pico-8 play session: no input (idle)

[t = 6 s] idle ~6s (no d-pad/buttons)
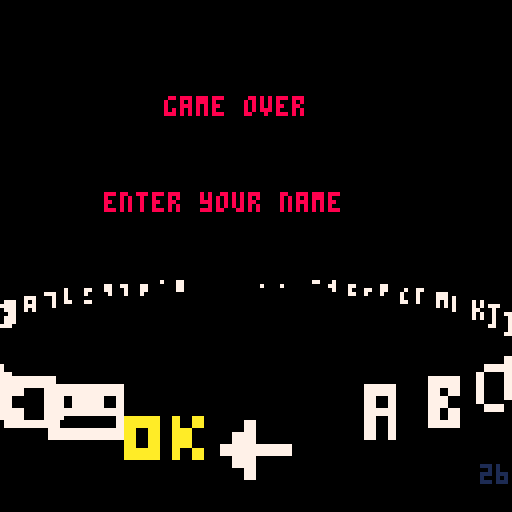
[t = 8 s] idle ~8s (no d-pad/buttons)
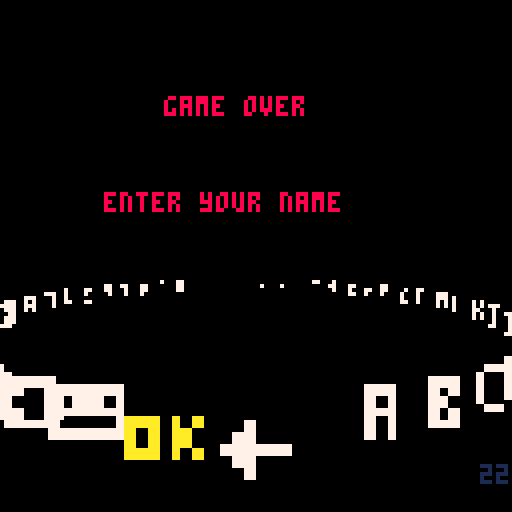

pico-8 cartridge
version 8
__lua__
local futures={c=0}
local cam={}
-- active buildings
local blds={}
local blds_c=0
-- floor constants
flr_n=7
flr_h=10
flr_w=24
flr_zmax=(flr_n-1)*flr_h
local flr_ramps={
	{{6,5},{12,13}}, -- grey
	{{13},{12,13}}, -- violet
	{{9},{4,15}} -- brownish
}
-- camera
hh=63
hw=64
-- player settings
plyr_zmax=flr_zmax+16
plyr_zmin=0
plyr_vmax=1
local plyr={
	x=0,
	y=0,
	z=plyr_zmax,
	zi=1,
	vx=0,
	vy=1,
	lives=3,
	hit=false,
	crash_z=56,
	playing=true,
	crashing=false,
	safe=false,
	side=0,
	cam_yoffset=24,
	cam_zoffset=0
}
plyr_r=12
plyr_r2=plyr_r*plyr_r
plyr_rotor={128,131,134}
plyr_body={64,66,68}
plyr_body3d={141,137,139}
plyr_rotor3d={
	[1]={187,{-10,5,true},{8,-2,false,true}},
	[2]={185,{-10,2,false,false},{8,2,true,false}},
	[3]={187,{-8,-2,true,true},{8,5}}
}
-- global time
local time_t=0
-- bullets
local blts={}
blts_c=0
blts_n=32
blt_w=4
blt_r=blt_w
blt_r2=blt_w*blt_w
-- zbuffer
local zbuf={}
-- enemies
local nmies={}
local nmies_c=0
-- tank constants
tk_w=16
tk_h=24
tk_chase_w=16
tk_chase_h=16
-- helos constants
helo_w=24
helo_h=32
helo_r=12
helo_r2=helo_r*helo_r
helo_body={64,88}
-- map
local world={
	scaley=96, -- 1 cell=1 half screen
	scalex=32,
	ymax=0,
	cur=0,
	funcs={}, -- entity spawners
	road={}, -- road x-offset
	floor={} -- floor color ramps
}

-- special fx
local fxs={}
local fxs_c=0

-- boss
local boss={
	enabled=false
}

-- fade ramp + screen manager
_shex={["0"]=0,["1"]=1,
["2"]=2,["3"]=3,["4"]=4,["5"]=5,
["6"]=6,["7"]=7,["8"]=8,["9"]=9,
["a"]=10,["b"]=11,["c"]=12,
["d"]=13,["e"]=14,["f"]=15}
_pl={[0]="00000015d67",
     [1]="0000015d677",
     [2]="0000024ef77",
     [3]="000013b7777",
     [4]="00009a777",
     [5]="000015d6777",
     [6]="0015d677777",
     [7]="015d6777777",
     [8]="000028ef777",
     [9]="000249a7777",
    [10]="00249a77777",
    [11]="00013b77777",
    [12]="00013c77777",
    [13]="00015d67777",
    [14]="00024ef7777",
    [15]="0024ef77777"}
_pi=0-- -100=>100, remaps spal
_pe=0-- end pi val of pal fade
_pf=0-- frames of fade left
function fade(from,to,f)
 _pi=from _pe=to _pf=f
end
-- screen manager
local sm={
	t=0,cur=nil,next=nil,dly=0}
function sm:push(s)
	if(self.cur) then
		self.dly=self.t+8
		self.next=s
		fade(0,-100,8)
	else
		self.cur=s
		self.cur:init()
	end
end
function sm:update()
	self.t+=1
	if(self.next) then 
	if (self.dly<self.t) then
			self.cur=self.next
			self.cur:init()
			self.next=nil
			fade(0,0,8)
		end
	else
		self.cur:update()
	end
	if(_pf>0) then --pal fade
		if(_pf==1) then _pi=_pe
		else _pi+=((_pe-_pi)/_pf) 
		end
		_pf-=1
	end
end
function sm:draw()
	self.cur:draw()
	local pix=6+flr(_pi/20+0.5)
	if(pix!=6) then
		for x=0,15 do
			pal(x,_shex[sub(_pl[x],pix,pix)],1)
		end
	else 
		pal() 
	end
end

-- decompress pic --
-- written by dw817 (david w)
-- http://writerscafe.org/dw817
set="abcdefghijklmnopqrstuvwxyz()[]{}"
function str2mem_cor(t,m)
	local b1,b2,c,n,p=0,0,0,0,1
	repeat
		if b1==0 then
			n=instr(set,sub(t,p,p))-1
		end
		if band(n,2^b1)>0 then
			c+=2^b2
		end
		b1+=1
		if (b1==5) b1=0 p+=1
		b2+=1
		if b2==8 or p>#t then
			poke(m,c)
			b2=0 c=0 m+=1
		end
		if(band(m,255)==0) then 
			yield(m)
		end
	until p>=#t
end--str2mem

-- decompress dots to string
function dot2str(t)
	local i,c,ch,n1,n2
	local r,l1="",0
	i=1 
	while i<=#t do
		c=sub(t,i,i)
		if c=="." then
			i+=1
			ch=sub(t,i,i)
			repeat
				i+=1
				c=sub(t,i,i)
				if (c!=".") l1=l1..c 
			until c=="." or i==#t
			l2=l1+0 --clumsy!
			for j=1,l2 do
				r=r..ch
			end
			l1=""
		else
			r=r..c
		end
		i+=1 
	end--wend
	return r
end--dots2str

-- return pos # of str b in a
function instr(a,b)
	local r=0,0
	for i=1,#a-#b+1 do
		if (sub(a,i,i+#b-1)==b) r=i
	end
	return r
end--instr

---------------------------
--- collision helpers -----
function circ_coll(a,ra,b,rb,r2)
	local dz=b.z-a.z
	if(abs(dz)>ra+rb) return
	local dx,dy=b.x-a.x,b.y-a.y
	local dist=ra+rb
	if(abs(dx)>dist or abs(dy)>dist) return
	local dist2=r2 or dist*dist
	return (dx*dx+dy*dy<dist2)
end

function circbox_coll(a,ra,b,bw,bh,bz)
	local dz=b.z-a.z
	if(abs(dz)>bz+ra) return
	local dx,dy
	dx=a.x-mid(a.x,b.x-bw,b.x+bw)
	dy=a.y-mid(a.y,b.y-bh,b.y+bh)
	if(abs(dx)>ra or abs(dy)>ra) return
	local d2=dx*dx+dy*dy
	return (d2<ra*ra)
end
function box_coll(a,ah,aw,b,bw,bh)
	return shl(abs(a.x-b.x),1)<(aw+bw) and shl(abs(a.y-b.y),1)<(ah+bh)
end

-- futures
function futures:update()
	local n=self.c
	self.c=0
	for i=1,n do
		local f=self[i]
		if(coresume(f)) then
			self.c+=1
			self[self.c]=f
		end
	end
end
function futures:add(fn)
	self.c+=1
	self[self.c]=cocreate(fn)
end

---------------------------
-- helpers
function map2(cx,cy,sx,sy,cw,ch)
	local i=cw-1
	while(i>=0) do
		local y=sy
		for j=0,ch-1 do
			local s=mget(cx+i,cy+j)
			if (s!=0) spr(s,sx,y,1,1,true)
			y+=8
		end
		i-=1
		sx+=8
	end
end
function recthstrip(x0,y0,x1,y1,n,cols)
	local x00,y00=x0,y0
	x0,y0=min(x00,x1),min(y00,y1)
	x1,y1=max(x00,x1),max(y00,y1)
	local dy=(y1-y0+1)/n
	if(dy<1) n/=2 dy*=2
	for i=1,n do
		rectfill(x0,y0,x1,y0+dy-1,cols[i%#cols+1])
		y0+=dy
	end
end
function rectvstrip(x0,y0,x1,y1,n,cols)
	local x00,y00=x0,y0
	x0,y0=min(x00,x1),min(y00,y1)
	x1,y1=max(x00,x1),max(y00,y1)
	local dx=(x1-x0+1)/n
	if(dx<1) n/=2 dx*=2
	for i=1,n do
		rectfill(x0,y0,x0+dx-1,y1,cols[i%#cols+1])
		x0+=dx
	end
end
function rectvhstrip(x0,y0,x1,y1,n,nv,cols)
	local x00,y00=x0,y0
	x0,y0=min(x00,x1),min(y00,y1)
	x1,y1=max(x00,x1),max(y00,y1)
	local dx=(x1-x0+1)/n
	if(dx<1) n/=2 dx*=2
	local dy=(y1-y0+1)/nv
	if(dy<1) nv/=2 dy*=2
	for i=1,n do
		local ramp=cols[i%#cols+1]
		local y=y0
		for j=1,nv do
		rectfill(x0,y,x0+dx-1,y+dy-1,ramp[j%#ramp+1])
			y+=dy
		end
		x0+=dx
	end
end
function normz(dx,dy)
	-- avoid overflow
	dx/=128
	dy/=128
	local dist=dx*dx+dy*dy
	if(dist>0) then
		dist=sqrt(dist)
		dx/=dist
		dy/=dist
	end
	return dx,dy
end
function lerp(a,b,t)
	return a*(1-t)+b*t
end
function lerpn(a,b,t)
	local r={}
	for k,v in pairs(a) do
		r[k]=lerp(v,b[k],t)
	end
	return r
end
function smoothstep(t)
	t=mid(t,0,1)
	return t*t*(3-2*t)
end

-----------------------
-- print text helper
printer={
	center=false,
	shade=-1
}
function printer:print(s,x,y,col)
	if(self.center) then
		x-=flr((4*#s)/2+0.5)
	end
	if(self.shade!=-1) then
		print(s,x+1,y,self.shade)
	end
	print(s,x,y,col)
	self.center=false
	self.shade=-1
end
function printer:centered()
	self.center=true
	return self
end
function printer:shaded(col)
	self.shade=col
	return self
end
-- 
function nop()
end

---------------------------
-- world
function world:init(sx,sy,sw)
	self.road_ymax=(sw+1)*self.scaley
	for i=1,16 do
		self.funcs[i]=nop
	end
	for i=0,sw-1 do
		local noroad=true
		for j=0,7 do
			if(sget(sx+i,sy+j)==5) then
				self.road[i]=(j+1-4)*self.scalex
				noroad=false
				break
			end
		end
		if(noroad) then
			self.road_ymax=(i-1)*self.scaley
			break
		end
	end
	-- floor color ramps
	local r={0x33,0x33,0xb3,0x3b}
	for i=0,flr(sw/8+0.5) do
		local c1=sget(sx+8*i,sy)
		if(c1!=0) then
			local c2=sget(sx+8*i+1,sy)
			r={
				bor(shl(c1,4),c1),
				bor(shl(c1,4),c1),
				bor(shl(c2,4),c1),
				bor(shl(c1,4),c2)}
			-- avoid conflict!
			sset(sx+8*i,sy,0)
			sset(sx+8*i+1,sy,0)
		end
		self.floor[i+1]=r
	end
	-- debug
	self.print=function(self,x,y)
		palt(0,false)
		sspr(sx,sy,sw,8,x,y)
		line(
			x+self.cur,y,
			x+self.cur,y+8,8)
		palt()
		y+=8
		rectfill(x,y,x+48,y+40,0)
		for ramp in all(self.floor) do
			print(ramp[1]..ramp[2].."/"..ramp[3]..ramp[4],x,y,7)
			y+=6
		end
	end
	return self
end
function world:register(i,fn)
	self.funcs[i+1]=fn
	return self
end
function world:roadx(y)
	if(y<0 or y>=self.road_ymax) return
	local t=y/self.scaley
	local i=flr(t)
	-- fractional part
	t-=i
	return lerp(
		self.road[i],
		self.road[i+1],
		smoothstep(t))
end
function world:floor_ramp(y)
	y=flr(shr(max(0,y),3)/self.scaley)
	return self.floor[min(y+1,#self.floor)]
end
function world:update()
	-- pick world items
	local plyr_cur=flr((plyr.y+196)/self.scaley)
	if (self.cur<plyr_cur) then
		local i=0
		for i=self.cur,plyr_cur do
			for j=0,7 do
				self.funcs[sget(i,56+j)+1]((j+1-4)*self.scalex,i*self.scaley)
			end
		end
		self.cur=plyr_cur+1
	end
end
---------------------------
-- camera
function cam:init(focal,zfar,beta)
	self.x=0
	self.y=0
	self.z=0
	self.focal=focal
	self.zfar=zfar
		-- pico8 trig is inverted!
	self.alpha=1-atan2(focal,hh)
	self:rotate(beta or 0)
end
function cam:rotate(beta)
	self.beta=beta
	self.cb=cos(self.beta)
	self.sb=-sin(self.beta)
end
function cam:is_top_down()
	return self.beta>0.6 and self.beta<0.9
end
function cam:project(pos)
	local cb,sb=self.cb,self.sb
	local y=pos.y-self.y
	local z=pos.z-self.z
	local ze=-(y*cb+z*sb)
	-- invalid projection?
	if(ze<self.zfar or ze>=0) return nil,nil,z,nil
	local w=-self.focal/ze
	local xe=pos.x-self.x
	local ye=-y*sb+z*cb
	return hw+xe*w,hh-ye*w,ze,w
end
function cam:track(x,y,z)
	self.x=x
	self.y=y-self.cb*self.focal
	self.z=z-self.sb*self.focal
end
--------------------
-- enemies
function nmies:add(e)
	nmies_c+=1
	self[nmies_c]=e
end
function nmies:update()
	local n=nmies_c
	nmies_c=0
	for i=1,n do
		local e=self[i]
		if(e:update()) then
			zbuf:write(e,e)
			nmies_c+=1
			if(i!=nmies_c) self[nmies_c]=e
		end
	end
end
--------------------
-- tank
function tk_update(self)
	if(self.hit) return false
	if (self.y-plyr.y>-128) then
		if (self.dly<=time_t and self.y>plyr.y) then
			blts:make_tracker(self.x,self.y,0.5,1,self.side)
			self.dly=time_t+2*30+rnd(30)
		end
		return true
	end
	return false
end
function tk_draw(self,x,y,z,w)
	local we,he=tk_w*w,tk_h*w
	sspr(0,8,16,24,x-we/2,y-we/2,we,he)
end
function tk_chase_draw(self,x,y,z,w)
	local we,he=tk_chase_w*w,tk_chase_h*w
	sspr(104,16,16,16,x-we/2,y-we/2,we,he)
end
function tk_blt_collision(self,blt)		
 if(circbox_coll(blt,blt_r,self,tk_w,tk_h,2)) then
		self.hit=true
		fxs:make_blast(self.x,self.y,self.z,0,0,4,1)
		sfx(1)
		return true
	end
	return false
end

function spawn_tk(x,y)
	local tk={
		x=x,
		y=y,
		z=0,
		dly=2*30+rnd(2*30),
		hit=false,
		side=1,
		blt_hit=tk_blt_collision,
		update=tk_update
	}
	if(cam:is_top_down()) then
		tk.draw=tk_draw
	else
		tk.draw=tk_chase_draw
	end
	nmies:add(tk)
	return tk
end

---------------------
-- special effects
function blast_draw(self,x,y,z,w)
	local s=(self.t-time_t)/3
	local we=s*self.width*w
	sspr(24,16,16,16,x-we/2,y-we/2,we,we,time_t%2==0,time_t%4==0)
end
function blast_update(self)
	self.y+=self.dy
	self.z+=self.dz
end
function smoke_draw(self,x,y,z,w)
	local t=(self.t-time_t)/self.dly
	local we=flr(t*8*w)+1
	t=min(flr(8-t*8),7)
	--circfill(x,y,we,sget(8+t,0))
	sspr(112,56,8,8,x-we/2,y-we/2,we,we,time_t%2==0,time_t%4==0)
end
function fxs:update()
	local n=fxs_c
	fxs_c=0
	for i=1,n do
		local fx=self[i]
		if(fx.t>=time_t) then
		 fx:update()
			zbuf:write(fx)
			fxs_c+=1
			self[fxs_c]=fx
		end
	end
end
function fxs:make_blast(x,y,z,dy,dz,w,tmax)
	local fx={x=x,y=y,z=z,
		dy=dy or 0,
		dz=dz or 0,
		t=time_t+(tmax or 0.2)*30+rnd((tmax or 0.4)/2),
		width=w or 32,
		update=blast_update,
		draw=blast_draw
	}
	fxs_c+=1
	self[fxs_c]=fx
	return fx
end
function fxs:make_smoke(x,y,z)
	local dly=0.5*30+rnd(10)
	local fx={x=x,y=y,z=z,
		dly=dly,
		t=time_t+dly,
		update=nop,
		draw=smoke_draw
	}
	fxs_c+=1
	self[fxs_c]=fx
	return fx
end

---------------------
--- player ----------
function plyr:init()
	self.x=0
	self.y=0
	self.z=plyr_zmax
	self.lives=3
	self.hit=false
	self.fire_dly=0
	self.crashing=false
	self.playing=true
	futures:add(function()
		self.safe=true
		for i=1,3*30 do yield() end
		self.safe=false
	end)
end
function plyr:draw(x,y,z,w)
	if(self.crashing) return
	if(self.safe and band(time_t,1)==0) return
	local idx=mid(flr(self.vx),-1,1)+2
	if(cam:is_top_down()) then
		spr(plyr_body[idx],x-8,y-9,2,3)
		spr(plyr_rotor[time_t%3+1],x-10,y-11,3,3)
	else
		local pos=plyr_rotor3d[idx][band(time_t,1)+2]
		spr(plyr_rotor3d[idx][1],x-8+pos[1],y+pos[2],2,1,pos[3],pos[4])
		spr(plyr_body3d[idx],x-8,y,2,3)
	end
end
function plyr:die_async()
	for i=0,30 do
		local t=i/30
		self.z=lerp(self.crash_z,0,t)
		self.vy=lerp(self.vy,0,t)
		if(i%4==0) then
			fxs:make_blast(self.x,self.y,self.z,0,0,12)
		end
		yield()
	end
	self.z=0
	self.vy=0
	if(self.lives<=0) then
		for i=1,30 do yield() end
		sm:push(game_over)
		return
	end
	self.crashing=false
	self.playing=true
	for i=1,3*30 do
		yield()
	end
	self.safe=false
end
function plyr:die()
	-- avoid rentrancy
	if(self.safe) assert()
	sfx(1)
	--self.lives-=1
	self.crash_z=self.z
	self.crashing=true
	self.safe=true
	self.playing=false
	futures:add(function()
		self:die_async()
	end)
end
function plyr:blt_hit(blt)
	if(self.safe) return false
	if(circ_coll(self,plyr_r,blt,blt_r)) then
		self:die()
		return true
	end
	return false
end
function plyr:update()
	if (self.playing) then
		local dx=0
		if (btn(0)) dx=-0.25
		if (btn(1)) dx=0.25
		if(dx==0) then
			self.vx*=0.89
			if(abs(self.vx)<0.3) self.vx=0
		else
			self.vx=mid(self.vx+dx,-4,4)
		end
		self.x=mid(self.x+self.vx,-64,64)
		
		if (btn(2)) self.z-=0.5
		if (btn(3)) self.z+=0.5
		self.z=mid(self.z,plyr_zmin,plyr_zmax)
	
		if(btn(5) or self.z==0) then
			self.vy-=0.25
		else
			self.vy+=max(0.1, 0.1*self.vy)
		end
		self.vy=mid(self.vy,0,plyr_vmax)
		self.y+=self.vy
	
		-- debug
		--if(btn(5)) then
		--	cam.beta+=0.01
		--	if(cam.beta>1) cam.beta=0
		--end
		
		-- fire 
		if (btn(4) and self.fire_dly<=time_t and blts_c<blts_n) then
			blts:make(self.x,self.y+5,self.z-0.5,0,3,-3,self.side)
			self.fire_dly=time_t+0.2*30
		end
	end
	-- cam world position
	cam:track(
		self.x/2,
		self.y+self.cam_yoffset,
		max(8,self.z)+self.cam_zoffset)
	self.zi=zbuf:write(self,self)
end
function plyr:resolve_collisions()
	-- just (re)spawned
	if (self.safe) return
	-- against buildings
	if (self.z<=flr_zmax) then
		local b
		for i=1,blds_c do
			b=blds[i]
			if(circbox_coll(self,plyr_r,b,flr_w,flr_w,flr_zmax)) then
				self:die()
				b.touch=1
				return
			end
		end
	end
	-- against stuff
	local zb=zbuf[plyr.zi]
	for i=1,zb.o do
		local o=zb.objs[i]
		if (o.plyr_hit and o:plyr_hit(self)) then
			self:die()
			return
		end
	end
end

-------------------------------
-- helo
function helo_update(self)
	if(self.hit) return false
	if (self.dly<=time_t) self.z+=self.dz
	self.y+=self.dy
	if (self.y-plyr.y>-128) then
		if(self.z>plyr_zmax-8) then
			self.dy=-0.75
			self.dz=0
		end
		return true
	end
	return false
end
function helo_draw(self,x,y,z,w)
	local we,he=helo_w*w,helo_h*w
	sspr(helo_body[band(time_t,1)+1],32,24,32,x-we/2,y-he/2,we,he)
end
function helo_chase_draw(self,x,y,z,w)
	local we,he=helo_w*w,helo_h*w
	sspr(104,0,16,16,x-8*w,y-8*w,16*w,16*w)
	--[[
	if(time_t%2==0) then
		sspr(64,120,16,8,pos.x-8*pos.w,pos.y-4*pos.w,16*pos.w,16*pos.w)
		sspr(64,120,16,8,pos.x-16*pos.w,pos.y-4*pos.w,16*pos.w,16*pos.w,true)	
	end
	]]
end
helo_blt_r2=(blt_r+helo_r)*(blt_r+helo_r)
helo_plyr_r2=(plyr_r+helo_r)*(plyr_r+helo_r)
function helo_die(self)
	self.hit=true
	fxs:make_blast(self.x,self.y,self.z,0,-32/30,4,2)
	sfx(1)
end

function spawn_helo(x,y)
	local h={
		x=x,y=y,z=0,
		dy=0,dz=24/30,
		dly=time_t+1.8*30,
		die=helo_die,
		side=1,
		hit=false,
		update=helo_update}
	if(cam:is_top_down()) then
		h.draw=helo_draw
		h.blt_hit=function(self,blt)
			if(circ_coll(self,helo_r,blt,blt_r,helo_blt_r2)) then
				self:die()
				return true
			end
			return false
		end
		h.plyr_hit=function(self,p)
			if(circ_coll(self,helo_r,plyr,plyr_r,helo_plyr_r2)) then
				self:die()
				return true
			end
			return false
		end
	else
		h.draw=helo_chase_draw
	end
	nmies:add(h)
	return h
end

-----------------------------
-- building
function flr_draw(self,xe,ye,z,w)
	local we=flr_w*w
	if(self.i==1) then
		-- shadow
		local se=1.2*we
		rectfill(xe-se,ye-se,xe+se,ye+se,3)
	end
	local x,y=xe-we,ye-we
	local k=flr(we/4+0.5)
	we*=2
	local c=self.ramp
	if(ye>64) then
		rectvstrip(x,y,x+we,y+k,9,c)
	else
		rectvstrip(x,y+we-k,x+we,y+we,9,c)
	end
	if(xe<64) then
		recthstrip(x+we-k,y,x+we,y+we,9,c)
	else
		recthstrip(x,y,x+k,y+we,9,c)
	end
end
function roof_draw(self,x,y,z,w,i)
	local we=flr_w*w
	sspr(40,0,32,32,x-we,y-we,2*we,2*we)
end
function flr_chase_draw(self,x,y,z,w)
	local ww=flr_w*w
	local wh=4*flr_w*w
	local k=flr(ww/4+0.5)
	if(x<64) then
		recthstrip(x+ww-k,y-wh,x+ww,y,16,self.ramp)
	else
		recthstrip(x-ww,y-wh,x-ww+k,y,16,self.ramp)
	end
end
function roof_chase_draw(self,x,y,z,w,i)
	local ww=flr_w*w
	local wh=4*flr_w*w
	--sspr(72,0,32,32,x-ww/2,y-wh,ww,wh)
 rectvhstrip(x-ww,y-wh,x+ww,y,9,16,self.ramps)
end
function spawn_building(x,y,ramps)
	local b={
		x=x,y=y,z=0,touch=0,
		floors={}
	}
	if(cam:is_top_down()) then
		for i=0,flr_n-1 do
			add(b.floors,{x=x,y=y,z=i*flr_h,i=i,ramp=ramps[i%2+1],draw=flr_draw})
		end
		add(b.floors,{x=x,y=y,z=flr_n*flr_h,i=8,ramps=ramps,draw=roof_draw})
	else
		for i=1,flr_n do
			add(b.floors,{x=x,y=y+i*flr_h,z=0,i=i,ramp=ramps[i%2+1],draw=flr_chase_draw})
		end
		add(b.floors,{x=x,y=y,z=0,i=8,ramps=ramps,draw=roof_chase_draw})
	end
	blds_c+=1
	blds[blds_c]=b
	return b
end

------------------------------
-- bullet
function blt_update(self)
		self.z+=self.dz
		if(self.z<=0) then
			fxs:make_blast(self.x,self.y,0,0,0,8)
			return false
		elseif(self.t>time_t) then
			self.x+=self.dx
			self.y+=self.dy
			return true
		end
		return false
end
function blt_draw(self,x,y,z,w)
	local we=flr(blt_w*w)+1
	sspr(48,32,8,8,x-we,y-we,2*we,2*we)
end
function msl_update(self)
		self.z+=self.dz
		local dt=self.t-time_t
		if(dt>0 and self.z>0) then
			if(flr(dt)%2==0 and plyr.z>self.z) then
				local dx,dy=normz(plyr.x-self.x,plyr.y-self.y)
				self.dx=dx*2
				self.dy=dy*2
			end	
			if(time_t%3==0) fxs:make_smoke(self.x,self.y,self.z)
			self.x+=self.dx
			self.y+=self.dy
			return true
		end
		fxs:make_blast(self.x,self.y,0,0,0,8)
		return false
end
function msl_draw(self,x,y,z,w)
	local we=flr(blt_w*w)+1
	sspr(48,48,8,8,x-we,y-we,2*we,2*we)
end
function blts:make_tracker(x,y,z,dz,side)
	local dx,dy=normz(plyr.x-x,plyr.y+20-y)
	dx*=2
	dy*=2
	return self:make(x,y,z,dx,dy,dz,side)
end
function blts:make(x,y,z,dx,dy,dz,side)
	local b={
		x=x,
		y=y,
		z=max(z,0),
		dx=dx,
		dy=dy,
		dz=dz,
		t=time_t+3*30,
		side=side,
		draw=blt_draw,
		update=blt_update
	}
	blts_c+=1
	self[blts_c]=b
	sfx(3)
	return b
end
function blts:make_msl(x,y,z,dz,side)
	local b={
		x=x,
		y=y,
		z=max(z,0),
		dx=0,
		dy=0,
		dz=dz,
		t=time_t+3.5*30,
		side=side,
		draw=msl_draw,
		update=msl_update
	}
	blts_c+=1
	self[blts_c]=b
	sfx(3)
	return b
end
function blts:update()
	local n=blts_c
	blts_c=0
	local b
	for i=1,n do
		b=blts[i]
		if(b:update()) then
			blts_c+=1
			blts[blts_c]=b
			--insert into zbuffer
			b.zi=zbuf:write(b)
		end
	end
end

function blts:resolve_collisions()
	for j=1,blts_c do
		local blt=self[j]
		-- against buildings
		if (blt.z<=flr_zmax) then
			local b,dx,dy,d2
			for i=1,blds_c do
				b=blds[i]
				dx=blt.x-mid(blt.x,b.x-flr_w,b.x+flr_w)
				dy=blt.y-mid(blt.y,b.y-flr_w,b.y+flr_w)
				dx/=8
				dy/=8
				d2=dx*dx+dy*dy
				if (d2<blt_r2/64) then
					blt.t=0
					b.touch=1
					fxs:make_blast(blt.x,blt.y,blt.z,0,0,8)
					break
				end
			end
		end
		-- against entities
		local zb=zbuf[blt.zi]
		for i=1,zb.o do
			local o=zb.objs[i]
			if (o.side!=blt.side and o:blt_hit(blt)) then
		 		blt.t=0
		 		break
		 	end
		end
	end
end

--------------------------
-- boss helpers
function boss:init(name,x,y,z)
	boss.enabled=true
	boss.x=x
	boss.y=y
	boss.z=z
	boss.dy=0
	boss.name=name
	boss.msg_dly=time_t+3*30
	boss.parts={}
	boss.struct={}
end
function boss:msg_draw(y)
	printer
		:centered()
		:shaded(5)
		:print("now entering the enemy's zone.",64,y,7)
	y+=6
	line(6,y,124,y,7)
	y+=4
	printer
		:centered()
		:shaded(5)
		:print("target code name:",64,y,7)
	y+=18
	local x=24	
	for i=1,#self.name do
		sprint(sub(self.name,i,i),x,y,10,2)
		x+=10
	end
	y+=16
	printer
		:centered()
		:shaded(5)
		:print(self.mark,64,y,7)
	y+=6
	line(6,y,124,y,7)
end
function boss:update()
	self.y+=self.dy
	for t in all(self.parts) do
		t:update(self)
	end
	zbuf:write(self)
	for i=1,#self.struct do
		zbuf:write(self.struct[i])
	end
end

---------------------------
-- battleship boss (level 1)
function spawn_bship(x,y)
	y+=218
	futures:add(function()
		plyr.playing=false
		local vmax=plyr_vmax
		local z=plyr.z
		for i=0,1*30 do
			local t=i/(1*30)
			plyr_vmax=lerp(vmax,0.5,t)
			plyr.z=lerp(z,32,t)
		end
		plyr.playing=true
		plyr_zmax=32
		plyr_zmin=32
		plyr_vmax=0.5
	end)
	boss:init("mermaster",x,y,0)
	--boss.dy=0.25
	boss.mark="marine fortress ba-001"
	boss.draw=bship_draw
	-- parts
	local py=64+8
	for j=1,32 do
		for i=0,3 do
			local t=nil
			local ptype=fget(mget(2+i,j))
			local px=16*(i-1)-24
			if(ptype==1) then
				t={
					x=x+px,
					y=y+py,
					z=0,
					lx=px, --local pos
					ly=py,
					sx=16,
					sy=112,
					fire_dly=time_t+rnd(30)+1.2*30,
					update=turret_update
				}
			elseif(ptype==2) then
				t={
					x=x+px,
					y=y+py,
					z=0,
					lx=px, -- local pos
					ly=py,
					sx=48,
					sy=112,
					fire_dly=time_t+rnd(30)+1.2*30,
					update=mslturret_update
				}
			end
			if(t) add(boss.parts,t)
		end
	 py-=8
	end
	boss.struct[1]={x=x,y=y,z=6,s=233,draw=spr_draw}
	boss.struct[2]={x=x,y=y,z=12,s=233,draw=spr_draw}
	local i=0
	for i=1,3 do
			boss.struct[2+i]={x=x,y=y-32,z=4*i,s=205,draw=spr_draw}
	end
	boss.struct[2+i]={x=x,y=y-32,z=24,s=203,draw=spr_draw}
	return boss
end
function spr_draw(self,x,y,z,w)
	spr(self.s,x-8,y-8,2,2)
end
function bship_draw(self,x,y,z,w)
	map(2,0,x-8*8/2,y-22*8/2,4,32)
	map2(2,0,x,y-22*8/2,4,32)
	palt(4,true)
	palt(3,false)
	for i=1,#self.parts do
		local p=self.parts[i]
		sspr(p.sx,p.sy,16,16,x+p.lx-8,y-p.ly-8,16,16)
	end
	palt(4,false)
	palt(3,true)
end
function turret_update(self,p)
	if(self.fire_dly<time_t) then
		blts:make_tracker(self.x,self.y,0.5,1,0)
		self.fire_dly=time_t+rnd(30)+2*30
	end
end
function mslturret_update(self,p)
	if(self.fire_dly<time_t) then
		blts:make_msl(self.x,self.y,0.5,1,0)
		self.fire_dly=time_t+rnd(30)+3*30
	end
end

-------------------------
-- zbuffer
zbuf_class={}
function make_zbuf(n,dist)
	local zb={
		n=n, -- number of layers (+1)
		h=dist  -- dist between layers
	}
	setmetatable(zb,{__index=zbuf_class})
	for i=1,n+1 do
		zb[i]={}
		zb[i].n=0
		zb[i].elts={}
		zb[i].pos={}
		zb[i].o=0
		zb[i].objs={}
	end
	return zb
end
function zbuf_class:clear()
	for i=1,self.n+1 do
		local zb=self[i]
		zb.n=0 
		zb.o=0
	end
end
function zbuf_class:write(obj,phy_obj,i)
	local x,y,z,w=cam:project(obj)
	local zi=i or mid(flr((z-cam.zfar)/self.h+0.5),1,self.n+1)
	local zb=self[zi]
	zb.n+=1
	zb.elts[zb.n]=obj
	zb.pos[zb.n]={x,y,z,w}
	if (phy_obj) then
		zb.o+=1
		zb.objs[zb.o]=phy_obj
	end
	return zi
end
function zbuf_class:draw()
	for i=1,self.n+1 do
		local zb=zbuf[i]
		for j=1,zb.n do
			local pos=zb.pos[j]
			if(pos[4]) zb.elts[j]:draw(pos[1],pos[2],pos[3],pos[4],i)
		end
	end
end
function zbuf_class:print(x,y,c)
	local col=c or 1
	print("plyr:"..plyr.z,x,y,col)
	y+=6
	for i=1,self.n+1 do
		local s="."
		if(plyr.zi==i) s=">"
		print(s..i..":"..zbuf[i].n,x,y+i*8,col)
	end
end

game_screen={}
function game_screen:update()
	futures:update()
	zbuf:clear()
	plyr:update()
	world:update()

	if(boss.enabled) boss:update()

	-- update buildings
	local n=blds_c
	blds_c=0
	for i=1,n do
		local b=blds[i]
		if (b.y-plyr.y>-128) then
			b.touch=0
			for zi=1,#b.floors do
				zbuf:write(b.floors[zi])
			end
			blds_c+=1
			blds[blds_c]=b
		end
	end
	nmies:update()
	blts:update()
	fxs:update()
 
	plyr:resolve_collisions()
	blts:resolve_collisions()
end

function draw_floor()
	local da=cam.alpha/hh
	local a=cam.beta-cam.alpha
	local a_fix=-cam.alpha
	local imax=-1
	local z=-cam.z
	for i=-hh,hh do
		local sa=-sin(a)
		if(abs(sa)>0.01) then
		 local ca_fix=cos(a_fix)
			local dist=z*ca_fix/sa
			if(dist>0 and dist<-2*cam.zfar) then
			 local ca=cos(a)
				-- find v coords 
				local ydist=dist*ca+plyr.y
				local y=band(band(0x7fff,ydist),31)
				local ramp=world:floor_ramp(ydist)
				local c=band(band(flr(shr(y,4)),31),1)
				memset(0x6000+(64-i)*64,ramp[2*c+band(64-i,1)+1],64)
				local xroad=world:roadx(ydist)
				if(xroad) then
					local w=cam.focal/dist
					local ze=flr(32*w+0.5)
					local xe=hw+(xroad-cam.x)*w
					local v=flr(y)
					if(ze<=8) then
						sspr(16,band(v/2,7)+8,8,1,xe-ze/2,64-i,ze,1)
					else					
						sspr(24,band(v,15),16,1,xe-ze/2,64-i,ze,1)
					end
				end
				imax=64-i
			end
		end
		a+=da
		a_fix+=da
	end
	if(imax>=0) then
		rectfill(0,0,127,imax-16,12)
		map(16,1,0,imax-16,16,2)
		for i=1,24,2 do		
			spr(176,-plyr.x/8+12*i-32,imax-8,2,1)
		end
		for i=1,3 do
			spr(178,-plyr.x/16+32*i+16,imax-24,3,1)
			spr(178,-plyr.x/8+48*i-32,imax-32-4*(i%2),3,1)
			spr(178,-plyr.x/4+56*i-64,imax-52-4*(i%3),3,1)
		end
	end
end

function game_screen:draw_spd(x,y)
	rectfill(x,y,x+12,y+4,1)
	rectfill(x+13,y,x+30,y+4,0)	
	for i=0,4 do
		pset(x+13+4*i,y,8)
		pset(x+13+4*i,y+4,8)		
	end
	rectfill(x+13,y+1,x+13+16*plyr.vy,y+3,11)
	
	print("spd",x+1,y,8)
	
	if(plyr.z==0 and band(time_t,31)>15) then
		printer
		 :centered()
			:shaded(9)
			:print("take off",64,100,10)
	end
	-- debug (beta angle)
	circ(118,17,8,1)
	line(118,17,118+8*cam.cb,17-8*cam.sb,8)
	print(flr(360*cam.beta),118-6,17+12,1)
end

function draw_shadow()
	if (time_t%2==0) then
		local x,y,z,w=cam:project({x=plyr.x,y=plyr.y,z=0})
		if(cam:is_top_down()) then
			local ww=8*w
			local wh=24*w
			sspr(56,32,8,24,x-ww/2,y-wh/2,ww,wh)
		else
			spr(189,x-8,y,1,1)
			spr(189,x,y,1,1,true)
		end
	end
end

function game_screen:draw()
	palt(0,false)
	palt(3,true)
	draw_floor()
	draw_shadow()
	--cls(0)
	zbuf:draw()
	for i=0,plyr.lives-1 do
		spr(2,2+i*9,128-9)
	end
	palt()
	
	rectfill(0,0,127,7,1)
	print("\150:"..flr(100*stat(1)+0.5).."% \152:"..flr(stat(0)+0.5).."kb",1,1,7)
	self:draw_spd(95,120)
	--print("blds:"..blds_c,64,120,0)
	--rectfill(0,8,32,24,0)
	--print("tks :"..nmies_c,0,9,12)
	--print("blts :"..blts_c,0,18,12)
	--print_map(0,32)
	--zbuf:print(0,16,1)
	--debug_draw()
	--world:print(0,12)

	if(boss.enabled and boss.msg_dly>time_t) then
		boss:msg_draw(36)
	end
end
function to_chase()
	futures:add(function()
		nmies_c=0
		zbuf=make_zbuf(32,flr_h)
		for i=0,30 do
			local t=i/30
			cam:rotate(lerp(0.75,1,t))
			plyr.cam_yoffset=lerp(24,0,t)
			plyr.cam_zoffset=lerp(0,12,t)
			yield()
		end
		cam:init(96,-196-plyr_zmax,0)
		plyr.cam_yoffset=0
		plyr.cam_zoffset=12
		flr_n=4
	end)
end
function game_screen:init()
	time_t=0
	cam:init(96,-96-plyr_zmax,0.75)
	-- reset entities
	nmies_c=0
	blts_c=0
	fxs_c=0
	
	--zbuf=make_zbuf(flr_n,flr_h)
	zbuf=make_zbuf(8,flr_h)
	
	world
		:init(0,56,6*8)
		:register(4,spawn_tk)
		:register(6,function(x,y) spawn_building(x,y,flr_ramps[1]) end)
		:register(7,function(x,y) spawn_building(x,y,flr_ramps[2]) end)
		:register(13,function(x,y) spawn_building(x,y,flr_ramps[3]) end)
		:register(8,spawn_helo)
		:register(9,spawn_bship)
		:register(10,to_chase)
		:register(11,to_top_down)

	--[[
	spawn_building(0,0)
	spawn_building(-48,56)
	spawn_building(48,56)
	]]
	
	-- sounds
	sfx(4)

	plyr:init()
end

-- title_screen
title_screen={}
title_pic=".a163.cecriekbafcr.a13.fcrk.a12.qqkvkvkvkvklnvkd.a24.kv(.a18.ijvkljv(givkn.a12.uukfb.a12.cvkvkkvklvkuvkn.a24.ivkf.a18.fvk)fvkvbvkvb.a11.rskve.a15.rijvknvkvwkvvkb.a22.vkvf.a17.uukvwvkvwvkvg.a10.iymkvs.a15.emgvkvgtzukvwnn.a22.ukvwb.a16.qskvuwkv(wkv(.a11.bllvkc.a14.qiuukv(m]ajv(wvb.a8.qskve.a7.rqkv(gacriecbiukfaukaaakkvskkvk)kvkdqivkvkvaaivmkvkjaivkvkvk.a8.qqkvktvdevkjpvskpvskpvskkvsikvsabskjkvk)askjkvkbev{jkvcaaijvkcjvkklvknuukfjvknuukfrukfbikvsukvc.a8.ckvknwoquknlvkkjvkkjvkkjvkvkvkcquknivkntuknqukfqukvsieaaaevkvkvklnvkvbskjfskvfskvntkvuskvuskvk.a8.iivkvz(bskvnvkvnvkjnvkvnvkvevkvnvkvgvkvnskvnvkvfskvuwvdaaquknsukvwvkvwiecvvkvsukvw)kvk)kvs(kvkb.a9.vkvgldikvwvkvwvkvwvkv(ukv(ukv(ukv(ukvwjkvwtkvwikvwnglaaqskv(wkv(wkv(wkv(ukv(wkv({lvknlvknlvkf.a9.ukv(mnajv(wkv(wkvzwkv(wkvktkvktkvktkvzgjv(gjv(cjv(ovkaaaikvg)kvk)kvkljvk)evk)jvk)evkjnvkjnvkt.a9.ikvjtvbevk)jvg)kvs(kvg)kvsmjvsmjvgnjvg)evgjjvglevkl.a6.jvjkft(mhvknhvzuru(mhv(mtszevtzmsszmc.a9.zmgnwgqszmtsjkhtjkhtjkhtjsftjsftjsftjktszeriekrszmb.a5.umgjvmgt]mgt]mgtgkgtnkgtnkgtekgtecrif.a9.etjsz(akgtnkgj]mgj]mgj]mgjwmgjgkgjwmgjnkgt]crifkgtf.a5.qszevszevtzmwjzezizmwjzmwjzmsizmsmwg.a11.kgjgldizmwjzevtzevtzevtzezizezizezizevjzevjzevizmw.a6.kgtukgtugftugftedftugftugftjcftjkxlqqiec.a6.ieczmnariugriugriecriugriedriedriecriugriugriucrieb.a5.eecriecr(ecr(ecriecr(ecriecriecriaaaeecr.a7.rietvbccr(ecr(ecriecr(ecrmecrmccriccr(ecriecrkccrk.a5.iriecriejtiejtiebriejtiebriebriecriecriec.a6.crqmwgaabtz(ftzkgtz(gtv)gtvk]wf(gtvnglh(]ox(]ovmglb.a5.ntzmgtzkntzkgtzmgtzkgtzmgtvlwoxlvkv)]ofc.a8.btz(aae(]ov(]ov)]ox)]kv)]k)mwiv)]ox)fqzmgtzm]ix)f.a5.u(]ox)]ou(]ou(]ox)]ku)]ox)]kzmgtzmgtzmf.a9.ekvkb.a21.vkv.a9.vkvkvkf.a37.qiecriecri.a312"
scores={
	--name/score/last?
	{"aaa",1000,true},
	{"bbb",900,false},
	{"ccc",800,false},
	{"ddd",600,false},
	{"eee",500,false},
}
ranks={"1st","2nd","3rd","4th","5th"}
starting=false
rooster={
	rows={}
}
chars="\13\8 abcdefghijklmnopqrstuvwxyz-0123456789\131\132\133\134\135\136\137\138\139\140"
chars_mem={}
function rooster:clear()
	self.rows={}
end
function rooster:apply(fn)
	for i=1,#self.rows do
		local row=self.rows[i]
		if(row.dly<time_t) then
			for j=1,#row.chars do
				local c=row.chars[j]
				if (c.dly<time_t) fn(c)
			end
		end
	end
end
function rooster:add(s,col)
	local n=#self.rows
	local row={
		dly=time_t+n*0.5*30,
		chars={}
	}
	local x,z=-48,12-8*n
	local dt=0
	for i=1,#s do
		local c=sub(s,i,i)
		-- no need to display space
		if(c!=" ") then
			local char={
				c=c,
				col=col or 7,
				dly=row.dly+n*2*30+dt*0.25*30,
				src={x=x,y=-64,z=-24},
				dst={x=x,y=0,z=z}
			}
			add(row.chars,char)
			dt+=1
		end
		x+=8
	end
	add(self.rows,row)
end
function char_update(self)
	local t=(time_t-self.dly)/(0.8*30)
	self.cur=lerpn(self.src,self.dst,smoothstep(t))
end
function char_draw(self)
	local x,y,z,w=cam:project(self.cur)
	if(w) sprint(self.c,x,y,self.col,w)
end

sprint_lastm=-1
function sprint_init(chars)
	for i=1,#chars do
		local c=sub(chars,i,i)
		cls(0)
		if(c=="\13") then spr(86,0,0)
		elseif(c=="\8") then spr(127,0,0)
		else print(c,0,0,7) end
		local mem=0x4300+shl(i-1,5)
		for y=0,7 do
			memcpy(mem+4*y,0x6000+shl(y,6),4)
		end
		chars_mem[c]=mem
	end
	cls(0)
end
function sprint(c,x,y,col,size)
	if(abs(size-1)<0.01) then
		print(c,x-4,y-4,col)
	else
		local mem=chars_mem[c]
		if(mem!=sprint_lastm) then
			for m=0,7 do
				memcpy(0x0+64*m,mem+4*m,4)
			end
			sprint_lastm=mem
		end
		pal(7,col)
		sspr(0,0,8,8,x-4*size,y-4*size,8*size,8*size)
		pal(7,7)
	end
end
	
function title_screen:update()
	if(btnp(4) or btnp(5)) then
		starting=true
		-- clear last score
		for s in all(scores) do
			s[3]=false
		end
		sm:push(game_screen)
	end
	rooster:apply(char_update)
end
function title_screen:draw()	
	local ret,res=coresume(self.str2mem_cor)
	if(ret and res) then
		res=res-0x6000
		local y=flr(res/64+0.5)
		line(0,y,127,y,7)
	end

	rectfill(0,24,127,127,0)

	print("rank",24,36,5)
	print("score",48,36,5)
	print("name",76,36,5)

	rooster:apply(char_draw)
	
	local s="\151 or \145 to play"
	if (time_t%32>16) printer:centered():shaded(9):print(s,64,120,10)
end
function title_screen:init()
	time_t=0
	starting=false
	cam:init(96,-96)
	cam:track(0,0,0)
	rooster:clear()
	for i=1,#ranks do
		local s=ranks[i].."  "..scores[i][2].."  "..scores[i][1]
		local col=7
		if(scores[i][3]) col=10
		rooster:add(s,col)
	end	
	self.str2mem_cor=cocreate(function()
			local s=dot2str(title_pic)
			str2mem_cor(s,0x6000)
		end)
end
function title_screen:score(name,s)
	local c=1
	for i=1,#ranks do
		if(s>=scores[i][2]) then
		 local j=#ranks
			while(j!=i) do
				scores[j]=scores[j-1]
				j-=1
			end
			scores[i]={name,s,true}
			break
		end
	end
end

game_over={
	done=false,
	cur_i=1,
	next_i=1,
	next_dly=0
}
name={}
name_i=1
i2c={}
for i=1,#chars do
 local c=sub(chars,i,i)
 i2c[i]=c
end
function game_over:get_name()
	local s=""
	for i=1,#name do
		s=s..i2c[name[i]]
	end
	return s
end
function game_over:update()
	if(time_t>30*30 or self.done) then
		title_screen:score(self.get_name(),1450)
		sm:push(title_screen)
	end
	if(btnp(0)) then
		self.next_i-=1
		self.next_dly=time_t+0.25*30
	elseif(btnp(1)) then
		self.next_i+=1
		self.next_dly=time_t+0.9*30
	end
	if(self.next_i>#chars) self.next_i=1
	if(self.next_i<=0) self.next_i=#chars
	if(self.next_dly<time_t) then
		self.next_dly=0
		self.cur_i=self.next_i
	end
end
function game_over:draw()
	cls(0)
	local s="game over"
	print(s,64-(#s*5)/2,24,8)
	s="enter your name"
	print(s,64-(#s*5)/2,48,8)
	print(self.get_name(),48,64,10)
	
	-- carousel
	local t=(self.next_dly-time_t)/(0.9*30)
	t=smoothstep(1-t)
	local da=1/#chars
	local a=-0.25-da*lerp(self.cur_i,self.next_i,t)
	local col=7
	for i=1,#chars do
		local c=sub(chars,i,i)
		local x,y,z,w=cam:project({x=56*cos(a),y=-48*sin(a),z=-16})
		if (i==self.cur_i) col=10 else col=7
		if(w) sprint(c,x,y,col,w)
		a+=da
	end
	print(30-flr(time_t/30),128-8,128-12,1)
end
function game_over:init()
	time_t=0
	self.done=false
	self.sel=1
	name={1,1,1}
	name_i=1
	name_c=1
	cam:init(72,-256)
	cam:track(0,0,0)
end

-- game loop
function _update60()
	time_t+=1
	sm:update()
end
function _draw()
	sm:draw()
end
function _init()
	cls(0)
	sprint_init(chars)
	sm:push(game_over)
end
__gfx__
88888888a95566673333333305555555555555507777777777777777777777777777777777777777777777777777777777777777333333304333333300000000
88000088000000003777655505555555555555507555557777755555555555777775555766666666666666666666666666666666333334304373333300000000
80800808000000001333133305555555555555507566665555566666666666555556665755555555555555555555555555555555333330004463333300000000
8008800800000000151111c305555555555555507566666666666666666666666666665766666666666666666666666666666666333330355353333300000000
80088008000000003331111105555557755555507566666666666666666666666666665755555555555555555555555555555555333333066433333300000000
80800808000000003335555305555557755555507566666666666666666666666666657766666666666666666666666666666666333330400943333300000000
88000088000000003333333305555557755555507756666666666666666677777776657755555555555555555555555555555555333334c99793333300000000
8888888800000000333333330555555775555550775666666666666666667557557665776666666666666666666666666666666633330cc99c79333300000000
0040444444490440055755500555555775555550775666666666666666667777777665775555555555555555555555555555555534440cc99cc9999300000000
00404444444904400557555005555557755555507756666666666666666675575576665766666666666666666666666666666666300004c94c99000300000000
0040440000490440055555500555555555555550775666666666666666667777777666575555555555555555555555555555555534030c4999c4349300000000
04004499994400400555555005555555555555507756666666666666666675575576665766666666666666666666666666666666333331c94c13333300000000
04004400004400400555555005555555555555507566677777777777666677777776665755555555555555555555555555555555333303044430333300000000
04004000000400400555555005555555555555507566675555555557666655555556665766666666666666666666666666666666333303333330333300000000
00000090040004400557555005555555555555507566675666666657666655555556665755555555555555555555555555555555333333333333333300000000
00900900004004400557555005555555555555507566675677766657666666666666665766666666666666666666666666666666333333333333333300000000
0440900000000440eeeeeeee33338888333995137566675677777657666666666666665755555555555555555555555555555555333333333333333300000000
0440900000000440cccccccc33388899899999517566675677755657666666666666665766666666666666666666666666666666333333333333333300000000
9440900000000440cccccccc33888999aaaaa9957566675677777657666666666666665755555555555555555555555555555555333333304333333300000000
9440090000000440eeeeeeee331889aaaa77a9957566675677755657666666666666665766666666666666666666666666666666333333304333333300000000
9444009000004440eeeeeeee33199aa7777aa9887566675677766657666666666666657755555555555555555555555555555555333333304333333300000000
9000400000040040cccccccc38119a77777a99557756675655566657666666666666657766666666666666666666666666666666333300304393333300000000
9999440900444440eeeeeeee38899aaa9a7a998177566756666666576666666666666577555555555555555555555555555555553334444049c9a33300000000
0000440900440000eeeeeeee3501889aa777aa1377566777777777776666666666666577666666666666666666666666666666663344440099999a3300000000
0000440900440000eeeeeeee3558899777777a937756655555555555666666666666657755555555555555555555555555555555334440044449993300000000
000000090000000077777777158999a777aa99997756655555555555666666666666665766666666666666666666666666666666333000000000033300000000
0440440900440440eeeeeeee518999aaa999888875666666666666666666666666666657555555555555555555555555555555553300000049499a3300000000
0440440900440440777777775511888899988888756666666666666666666666666666575555555000000000000000000055555500404040404049aa00000000
0990440900440990eeeeeeee15511858899818887566666666666666666666666666665755555550c77cc0c77cc0c77cc0555555444494949494949900000000
33333309003333337777777731555855588115517566655555666666666666555556665755555550cc77c0cc77c0cc77c0555555444040404040444400000000
33333309003333337777777733311158888551137555577777555555555555777775555755555550ccc770ccc770ccc770555555000000000000000000000000
33333309003333337777777733333331111113337777777777777777777777777777777755555550cccc70cccc70cccc70555555000333333333300000000000
33333333633333333333333363333333333333336333333333888833333003333333333333335333333333333333333333337333333333333333333333333333
33333330133333333333333013333333333333301333333338aaaa83330000333333333330935333333333333333333330937333333333333333333555333333
3333333161333333333333316333333333333331733333338aaaaaa8330000333333339440956333333333333333339440956333333333333333300090443333
3333331016333333333333101633333333333310173333338aa77aa8300000033333339440937333333333333333339440935333333333333333300094443333
3333350001633333333336000163333333333600017333338aa77aa8300000033333333330937333333333333333333330935333333333333333330074433333
3333350001603333333336000163333333330600017333338aaaaaa8300000033333333330933333333333333333333330000033333333333333333079333333
33333506116033333333360061633333333306001673333338aaaa83300000033333300330933333333333333333333330000033333333333333333049333333
33333500116033333333360011633333333306001173333333888833300000033333000330933333333333333333333330000333333333333333333049333333
33333306113033333333330061333333333303001633333300000000300000033330000330933333303333333333333330000333333333333533445049444335
3333330013003333333330001003333333330030103333330000000033000033333300003093333300033333333333333000033333333333354444509a944445
3333330013303333333330301303333333330330103333337770707003000033333330003093333000003333333333333000333333333333354444509aa44445
3333333013333333333333301333333333333330133333337070770003300333333333000094330000003333333333330000333333333333354444009aa44445
3333333013333333333333301333333333333330133333337070770003300333333333300044300003333333003333330000333333333333353333005aa33335
333333301333333333333330133333333333333013333333777070700330033333333333009400033333333300000333040433333333333333333300c5a33333
333333301333333333333330133333333333333013333333000000003330033333333330000000333333333300000000000043333333333333333300c5a33333
333333301333333333333330133333333333333013333333000000003330033333333330006043333333333300000000006000000000003333333300c5a33333
33336330133633333336333013336333333363301336333333387073003003003333333000004333333333333333333000004000000000333333333059333333
3333666066663333333666601666633333336665166633333300003300000000333333000cc0033333333333333333310c04c333000000333333333049333333
3333633113363333333633301333633333336330033633333005600300300300333300000c70003333333333333333310004c333333000333333333049333333
33333311133333333333333013333333333333300033333380577608333003333000000010070003333333333333333010074333333333333333333049333333
33333311133333333333333013333333333333300033333380567608333003333000003301143000333333333333333300043333333333333333333597333333
33333333333333333333333333333333333333333333333330056003333333333300033335533000033333333333333300033333333333333333333597333333
33333333333333333333333333333333333333333333333333000033333333333330333333333300003333333333333300033333333333333333333353333333
33333333333333333333333333333333333333333333333333388333333333333333333333333300033333333333333300033333333333333333333353333333
b500d060b6d6660094000000bd000000000000000000000000000000000000003333333333333330333333333333333000033333333333333377333300000000
a0060407000080700080808000000000000000000000000000000000000000003333333333333333333333333333333000033333333333333777773300000000
08040804600080080080808000000000000000000000000000000000000000003333333333333333333333333333333333333333333333337777777300070000
80806040055444550080808000000000000000000000000000000000000000003333333333333333333333333333333333333333333333333777777700770000
55555555544555445555508055555555000000000000000000000000000000003333333333333333333333333333333333333333333333333777777707777770
80840480000080080080855500000000000000000000000000000000000000003333333333333333333333333333333333333333333333333377777700770000
08608048008000080080808000000000000000000000000000000000000000003333333333333333333333333333333333333333333333333377777300070000
d00404706d008d000080808000000000000000000000000000000000000000003333333333333333333333333333333333333333333333333337773300000000
33333333300033333333333333333033333300033333333333333330003333333333333333333301333333333333333331333333333333033333333300000000
33333333300033333333333333300003333300033333333333333330003333000333333333333301333333333333333301333333333333013333333300000000
33003333300033333003333333330003333300333333333333333333003333000033333333333301333333333333333301333333333333013333333300000000
30000333300033330000333333333000333300333333333333333333003330000333333333333301333333333333333301333333333333013333333300000000
33000033330333300003333333333300333003333333333330003333003330003333333333333301333333333333333301333333333333013333333300000000
33330003330333000333333333333330033003333333333300000033303300033333333333333301333333333336336301333333333333013633633300000000
33333300330330033333333333333333033033333300033300000000303300333333333333336301363333333336336011333333333333001633633300000000
33333333000003333333333333333333300033300000003333333000000003333333333336336101163363333336301013633333333336301013633300000000
33333333303033333333333300000000003000000000003333333333303033333333333336330101113363333366600011633333333336001116663300000000
33333333000003333333333300000033300033333333333333333333300000000333333336330001113363333360066011133333333330001660063300000000
33333300330330033333333300033333303303333333333333333333003033000000003336666601666663333363300011133633336330001003363300000000
33330003330333000333333333333333003300333333333333333330033033330000003336000001000063333333000116633633336336600111333300000000
33000033300033300003333333333333003330033333333333333300033003333300003336330001113363333333000110066633336660000111333300000000
00000333300033330000033333333330003333003333333333333000333000333333033336300001110363333333300011106333333600001113333300000000
00003333300033333000033333333330003333000333333333330000333000333333333336300000110363333333000011036333333630001100333300000000
30033333300033333300333333333300003333000033333333300003333300033333333333330000113333333300301111036333333630000003003300000000
33333333000003333333333333333300003333300003333333000033333300033333333333330011103333333303300013333333333333310003303300000000
33333333000003333333333333333000033333300000333333000033333300003333333333303000030333333333300000333333333333000003333300000000
33333333000003333333333333333000033333330003333333300333333300003333333333033000033033333333333003033333333330300333333300000000
33333333333333333333333333330000033333330033333333330333333300033333333333033333333033333333333333303333333303333333333300000000
33333333333333333333333333333000033333333333333333333333333333333333333333333333333333333333333333303333333303333333333300000000
33333333333333333333333333333330333333333333333333333333333333333333333333333333333333333333333333333333333333333333333300000000
33333333333333333333333333333333333333333333333333333333333333333333333333333333333333333333333333333333333333333333333300000000
33333333333333333333333333333333333333333333333333333333333333333333333333333333333333333333333333333333333333333333333300000000
33333666666333333333333333333333333333330000000000000000000000000000000033333333333333330033333333333333333333333333333300000000
33333cccccc333333333333333333333333333330000000000000000000000000000000033333333333333330000333333333333333333333333333300000000
3dddd666666333333333333333333333333333330000000000000000000000000000000033333333333333333300003333333333333333333333333300000000
5555dcccccc333333333333333333333333333330000000000000000000000000000000000000000000000003300330033333333333000003333333300000000
6666d666666333333333333333777333337733330000000000000000000000000000000033333333333300003333003300333333300000003333333300000000
5555dcccccc5dd333333333337777773377777330000000000000000000000000000000033333333000000333333330033003333000000003333333300000000
6666d6666665dd333333777777777777777777730000000000000000000000000000000033333333333333333333333333330033300000003333333300000000
5555dcccccc5dd336666666666666666666666630000000000000000000000000000000033333333333333333333333333333333333000003333333300000000
33333333505555555055555544499999444444444444444444444444000000000050505000000000999994443333666666663333333366666666333300000000
33333366505555555055555544966666444444444444444444444444000000000cccc6cc00000000666669443336000000006333333666666666633300000000
33333655055555550555555549655555444444444444444440567744000000000766666600000000555556943336055555506333333666666666633300000000
33336500055555550555555549655555444444444444444440007644000000000577777700000000555556943365666666665633336666666666663300000000
33365055555555555555555549655555666666666666666640007644000000000566666600000000555556943360000000000633336666666666663300000000
33650555555555555599995549655555555555555555555544056444000000000565566600000000555556943360555555550633336666666666663300000000
36505555555555555596666549655555555555555555555544005444000000000566666600000000555556943365666666665633336666666666663300000000
65055555555555555596555549655555556000000000000544444444000000000565566600000000555556943360000000000633336666666666663300000000
33365055333333365599995549655555556555555555500533365055000000004000000000000000555556943360555555550633336666666666663300000000
333650553333333655966965496555555565005dd500500533365055000000000555555500000000555556943365666666665633336666666666663300000000
336505553333336555965965496555555565555dd555500533650555000000000576076000000000555556943360000000000633336666666666663300000000
336505553333336555999965496555555565005dd500500533650555000000000555555500000000555556943360555555550633336666666666663300000000
36505555333336505556666549655555556555555555500536505555000000000576076000000000555556943365666666665633336666666666663300000000
36505555333336505555555549655555000000000000000036505555000000000555555500000000555556943336000000006333333666666666633300000000
65055555333365056666666644966666555555555555555565055555000000000576076000000000666669443336055555506333333666666666633300000000
65055555333365050000000044499999666666666666666665055555000000000555555500000000999994443333666666663333333366666666333300000000
3336504455555555444444444444444433365044444444444444303030344444055666667cc5cc5cc5cc5cc70000000000000000000000000000000000000000
333650445555555544443333333344443336504444444444444430303034444405600000c7c5cc5cc5cc5c7c0000000000000000000000000000000000000000
333650445555555544430303303034443336504444444444444033333330444405605555cc555555555555cc0000000000000000000000000000000000000000
33365044555555554433030330303344333650444444444444407777777044440656666655555555555555550000000000000000000000000000000000000000
3336504455555555443333333333334433365066666666664440b05b05b0444406000000cc555555555555cc0000000000000000000000000000000000000000
3336504455555555443333367333334433365055555555554440b00b00b0444406055555cc555555555555cc0000000000000000000000000000000000000000
33365044555555554033b060070b330433365055555555554440bbbbbbb044440656666655555555555555550000000000000000000000000000000000000000
333650445555555540bb00600600bb0433365055550777554440b05b05b0444406000000cc555555555555cc0000000000000000000000000000000000000000
4444444455555555407700566500770433336505550677554440b00b00b0444406055555cc555555555555cc0000000000000000000000000000000000000000
444444445555555540bb06555570bb0433336505550667554440bbbbbbb044440656666600555555555555000000000000000000000000000000000000000000
444444445555555540bb06555560bb04333365055550655544440000000444440600000055555555555555550000000000000000000000000000000000000000
444444445555555540bb05655650bb04333336505550655544440000000444440605555555555555555555550000000000000000000000000000000000000000
444444445555555540bb00566500bb04333336505550655544444444444444440656666600555555555555000000000000000000000000000000000000000000
44444444555555554000000550000004333333650000000044444444444444444060000055555555555555550000000000000000000000000000000000000000
44444444666666664400000000000044333333365555555544444444444444444060555555505505505505550000000000000000000000000000000000000000
44444444000000004444444444444444333333336666666644444444444444444406666655505505505505550000000000000000000000000000000000000000
__gff__
0000000000000000000000000000000000000000000000000000000000000000000000000000000000000000000000000000000000000000000000000000000000000000000000000000000000000000000000000000000000000000000000000000000000000000000000000000000000000000000000000000000000000000
0000000000000000000000000000000000000000000000000000000000000000000000000000000000000000000000000000000000000000000000000000000000000000000000000000000000000000000000000000000000000000000000000000010000000200000000000000000000000000000000000000000000000000
__map__
0000000000000000000000000000000000000000000000000000000000000000000000000000000000000000000000000000000000000000000000000000000000000000000000000000000000000000000000000000000000000000000000000000000000000000000000000000000000000000000000000000000000000000
0000000000c00000000000000000000022222222222222222222222222222222000000000000000000000000000000000000000000000000000000000000000000000000000000000000000000000000000000000000000000000000000000000000000000000000000000000000000000000000000000000000000000000000
00000000d1c20000000000000000000032323232323232323232323232323232000000000000000000000000000000000000000000000000000000000000000000000000000000000000000000000000000000000000000000000000000000000000000000000000000000000000000000000000000000000000000000000000
00000000d6d20000000000000000000000000000000000000000000000000000000000000000000000000000000000000000000000000000000000000000000000000000000000000000000000000000000000000000000000000000000000000000000000000000000000000000000000000000000000000000000000000000
000000d1c1e10000000000000000000000000000000000000000000000000000000000000000000000000000000000000000000000000000000000000000000000000000000000000000000000000000000000000000000000000000000000000000000000000000000000000000000000000000000000000000000000000000
000000d6e1e10000000000000000000000000000000000000000000000000000000000000000000000000000000000000000000000000000000000000000000000000000000000000000000000000000000000000000000000000000000000000000000000000000000000000000000000000000000000000000000000000000
0000d1c1f1f10000000000000000000000000000000000000000000000000000000000000000000000000000000000000000000000000000000000000000000000000000000000000000000000000000000000000000000000000000000000000000000000000000000000000000000000000000000000000000000000000000
0000e0e2e3e20000000000000000000000000000000000000000000000000000000000000000000000000000000000000000000000000000000000000000000000000000000000000000000000000000000000000000000000000000000000000000000000000000000000000000000000000000000000000000000000000000
0000e0f2f3f20000000000000000000000000000000000000000000000000000000000000000000000000000000000000000000000000000000000000000000000000000000000000000000000000000000000000000000000000000000000000000000000000000000000000000000000000000000000000000000000000000
0000e0f0c6c60000000000000000000000000000000000000000000000000000000000000000000000000000000000000000000000000000000000000000000000000000000000000000000000000000000000000000000000000000000000000000000000000000000000000000000000000000000000000000000000000000
0000e0f0f0e10000000000000000000000000000000000000000000000000000000000000000000000000000000000000000000000000000000000000000000000000000000000000000000000000000000000000000000000000000000000000000000000000000000000000000000000000000000000000000000000000000
0000e0f0f0e10000000000000000000000000000000000000000000000000000000000000000000000000000000000000000000000000000000000000000000000000000000000000000000000000000000000000000000000000000000000000000000000000000000000000000000000000000000000000000000000000000
0000e0e2e3e10000000000000000000000000000000000000000000000000000000000000000000000000000000000000000000000000000000000000000000000000000000000000000000000000000000000000000000000000000000000000000000000000000000000000000000000000000000000000000000000000000
0000e0f2f3e10000000000000000000000000000000000000000000000000000000000000000000000000000000000000000000000000000000000000000000000000000000000000000000000000000000000000000000000000000000000000000000000000000000000000000000000000000000000000000000000000000
0000e0c6e6e70000000000000000000000000000000000000000000000000000000000000000000000000000000000000000000000000000000000000000000000000000000000000000000000000000000000000000000000000000000000000000000000000000000000000000000000000000000000000000000000000000
0000e0f0f6f70000000000000000000000000000000000000000000000000000000000000000000000000000000000000000000000000000000000000000000000000000000000000000000000000000000000000000000000000000000000000000000000000000000000000000000000000000000000000000000000000000
0000e0f0e6e70000000000000000000000000000000000000000000000000000000000000000000000000000000000000000000000000000000000000000000000000000000000000000000000000000000000000000000000000000000000000000000000000000000000000000000000000000000000000000000000000000
0000e0f0f6f70000000000000000000000000000000000000000000000000000000000000000000000000000000000000000000000000000000000000000000000000000000000000000000000000000000000000000000000000000000000000000000000000000000000000000000000000000000000000000000000000000
0000e0f0f0f00000000000000000000000000000000000000000000000000000000000000000000000000000000000000000000000000000000000000000000000000000000000000000000000000000000000000000000000000000000000000000000000000000000000000000000000000000000000000000000000000000
0000e0f0f0c60000000000000000000000000000000000000000000000000000000000000000000000000000000000000000000000000000000000000000000000000000000000000000000000000000000000000000000000000000000000000000000000000000000000000000000000000000000000000000000000000000
0000e0f0f0e80000000000000000000000000000000000000000000000000000000000000000000000000000000000000000000000000000000000000000000000000000000000000000000000000000000000000000000000000000000000000000000000000000000000000000000000000000000000000000000000000000
0000e0f0f0f80000000000000000000000000000000000000000000000000000000000000000000000000000000000000000000000000000000000000000000000000000000000000000000000000000000000000000000000000000000000000000000000000000000000000000000000000000000000000000000000000000
0000e0f0f0f00000000000000000000000000000000000000000000000000000000000000000000000000000000000000000000000000000000000000000000000000000000000000000000000000000000000000000000000000000000000000000000000000000000000000000000000000000000000000000000000000000
0000e0c6f0f00000000000000000000000000000000000000000000000000000000000000000000000000000000000000000000000000000000000000000000000000000000000000000000000000000000000000000000000000000000000000000000000000000000000000000000000000000000000000000000000000000
0000e0e5c4c50000000000000000000000000000000000000000000000000000000000000000000000000000000000000000000000000000000000000000000000000000000000000000000000000000000000000000000000000000000000000000000000000000000000000000000000000000000000000000000000000000
0000e0f5d4d50000000000000000000000000000000000000000000000000000000000000000000000000000000000000000000000000000000000000000000000000000000000000000000000000000000000000000000000000000000000000000000000000000000000000000000000000000000000000000000000000000
0000e0f0f0f00000000000000000000000000000000000000000000000000000000000000000000000000000000000000000000000000000000000000000000000000000000000000000000000000000000000000000000000000000000000000000000000000000000000000000000000000000000000000000000000000000
0000e0f0f0f00000000000000000000000000000000000000000000000000000000000000000000000000000000000000000000000000000000000000000000000000000000000000000000000000000000000000000000000000000000000000000000000000000000000000000000000000000000000000000000000000000
0000e0f0f0f0000000db00000000000000000000000000000000000000000000000000000000000000000000000000000000000000000000000000000000000000000000000000000000000000000000000000000000000000000000000000000000000000000000000000000000000000000000000000000000000000000000
0000e0f0f0f0000000db00000000000000000000000000000000000000000000000000000000000000000000000000000000000000000000000000000000000000000000000000000000000000000000000000000000000000000000000000000000000000000000000000000000000000000000000000000000000000000000
0000e4e5c4c5000000eb00000000000000000000000000000000000000000000000000000000000000000000000000000000000000000000000000000000000000000000000000000000000000000000000000000000000000000000000000000000000000000000000000000000000000000000000000000000000000000000
0000f4f5d4d5000000fb00000000000000000000000000000000000000000000000000000000000000000000000000000000000000000000000000000000000000000000000000000000000000000000000000000000000000000000000000000000000000000000000000000000000000000000000000000000000000000000
